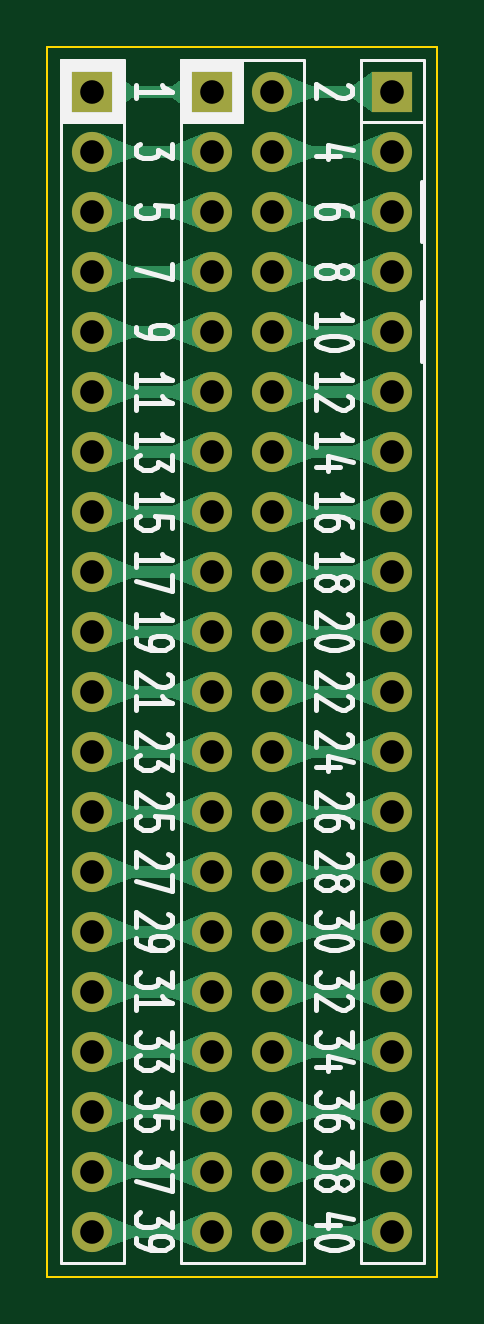
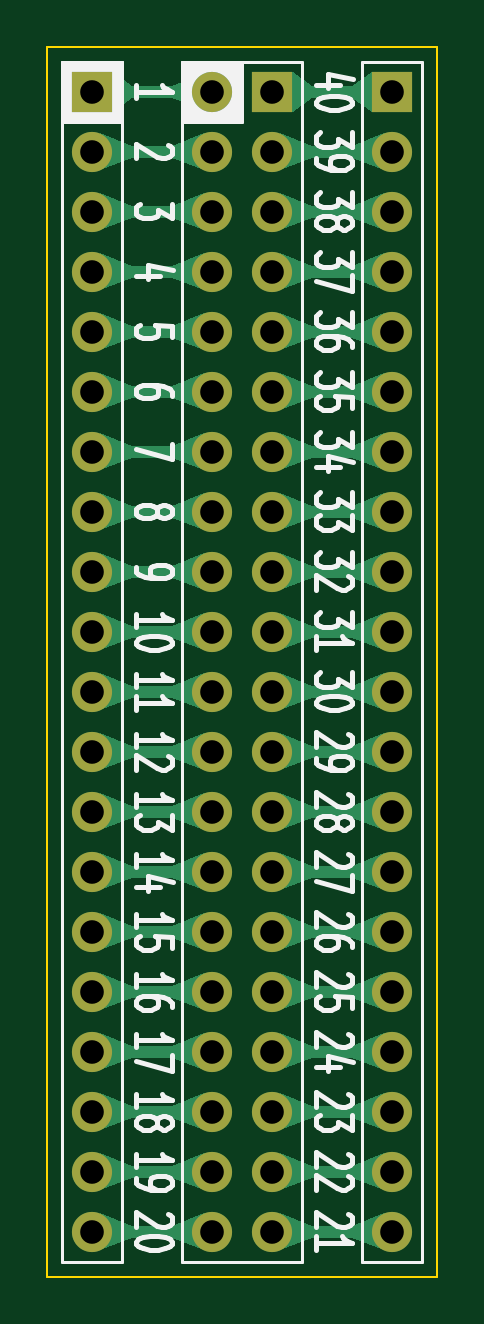
Circuit board: 11 layer files. Board 16.5 x 52.1 mm.
- bottom_copper: 40-pin header to breadboard adaptor-B_Cu.gbl (43945 bytes)
- bottom_mask: 40-pin header to breadboard adaptor-B_Mask.gbs (2637 bytes)
- paste: 40-pin header to breadboard adaptor-B_Paste.gbp (514 bytes)
- bottom_silk: 40-pin header to breadboard adaptor-B_Silkscreen.gbo (46647 bytes)
- outline: 40-pin header to breadboard adaptor-Edge_Cuts.gm1 (677 bytes)
- top_copper: 40-pin header to breadboard adaptor-F_Cu.gtl (43945 bytes)
- top_mask: 40-pin header to breadboard adaptor-F_Mask.gts (2637 bytes)
- paste: 40-pin header to breadboard adaptor-F_Paste.gtp (514 bytes)
- top_silk: 40-pin header to breadboard adaptor-F_Silkscreen.gto (47695 bytes)
- drill: 40-pin header to breadboard adaptor-NPTH.drl (272 bytes)
- drill: 40-pin header to breadboard adaptor-PTH.drl (1720 bytes)

=== bottom_copper: 40-pin header to breadboard adaptor-B_Cu.gbl (43945 bytes, source omitted) ===
=== bottom_mask: 40-pin header to breadboard adaptor-B_Mask.gbs ===
G04 #@! TF.GenerationSoftware,KiCad,Pcbnew,7.0.7*
G04 #@! TF.CreationDate,2023-08-24T22:47:44-04:00*
G04 #@! TF.ProjectId,40-pin header to breadboard adaptor,34302d70-696e-4206-9865-616465722074,rev?*
G04 #@! TF.SameCoordinates,Original*
G04 #@! TF.FileFunction,Soldermask,Bot*
G04 #@! TF.FilePolarity,Negative*
%FSLAX46Y46*%
G04 Gerber Fmt 4.6, Leading zero omitted, Abs format (unit mm)*
G04 Created by KiCad (PCBNEW 7.0.7) date 2023-08-24 22:47:44*
%MOMM*%
%LPD*%
G01*
G04 APERTURE LIST*
%ADD10R,1.700000X1.700000*%
%ADD11O,1.700000X1.700000*%
G04 APERTURE END LIST*
D10*
X108585000Y-70104000D03*
D11*
X108585000Y-72644000D03*
X108585000Y-75184000D03*
X108585000Y-77724000D03*
X108585000Y-80264000D03*
X108585000Y-82804000D03*
X108585000Y-85344000D03*
X108585000Y-87884000D03*
X108585000Y-90424000D03*
X108585000Y-92964000D03*
X108585000Y-95504000D03*
X108585000Y-98044000D03*
X108585000Y-100584000D03*
X108585000Y-103124000D03*
X108585000Y-105664000D03*
X108585000Y-108204000D03*
X108585000Y-110744000D03*
X108585000Y-113284000D03*
X108585000Y-115824000D03*
X108585000Y-118364000D03*
D10*
X121285000Y-70104000D03*
D11*
X121285000Y-72644000D03*
X121285000Y-75184000D03*
X121285000Y-77724000D03*
X121285000Y-80264000D03*
X121285000Y-82804000D03*
X121285000Y-85344000D03*
X121285000Y-87884000D03*
X121285000Y-90424000D03*
X121285000Y-92964000D03*
X121285000Y-95504000D03*
X121285000Y-98044000D03*
X121285000Y-100584000D03*
X121285000Y-103124000D03*
X121285000Y-105664000D03*
X121285000Y-108204000D03*
X121285000Y-110744000D03*
X121285000Y-113284000D03*
X121285000Y-115824000D03*
X121285000Y-118364000D03*
D10*
X113665000Y-70104000D03*
D11*
X116205000Y-70104000D03*
X113665000Y-72644000D03*
X116205000Y-72644000D03*
X113665000Y-75184000D03*
X116205000Y-75184000D03*
X113665000Y-77724000D03*
X116205000Y-77724000D03*
X113665000Y-80264000D03*
X116205000Y-80264000D03*
X113665000Y-82804000D03*
X116205000Y-82804000D03*
X113665000Y-85344000D03*
X116205000Y-85344000D03*
X113665000Y-87884000D03*
X116205000Y-87884000D03*
X113665000Y-90424000D03*
X116205000Y-90424000D03*
X113665000Y-92964000D03*
X116205000Y-92964000D03*
X113665000Y-95504000D03*
X116205000Y-95504000D03*
X113665000Y-98044000D03*
X116205000Y-98044000D03*
X113665000Y-100584000D03*
X116205000Y-100584000D03*
X113665000Y-103124000D03*
X116205000Y-103124000D03*
X113665000Y-105664000D03*
X116205000Y-105664000D03*
X113665000Y-108204000D03*
X116205000Y-108204000D03*
X113665000Y-110744000D03*
X116205000Y-110744000D03*
X113665000Y-113284000D03*
X116205000Y-113284000D03*
X113665000Y-115824000D03*
X116205000Y-115824000D03*
X113665000Y-118364000D03*
X116205000Y-118364000D03*
M02*

=== paste: 40-pin header to breadboard adaptor-B_Paste.gbp ===
G04 #@! TF.GenerationSoftware,KiCad,Pcbnew,7.0.7*
G04 #@! TF.CreationDate,2023-08-24T22:47:43-04:00*
G04 #@! TF.ProjectId,40-pin header to breadboard adaptor,34302d70-696e-4206-9865-616465722074,rev?*
G04 #@! TF.SameCoordinates,Original*
G04 #@! TF.FileFunction,Paste,Bot*
G04 #@! TF.FilePolarity,Positive*
%FSLAX46Y46*%
G04 Gerber Fmt 4.6, Leading zero omitted, Abs format (unit mm)*
G04 Created by KiCad (PCBNEW 7.0.7) date 2023-08-24 22:47:43*
%MOMM*%
%LPD*%
G01*
G04 APERTURE LIST*
G04 APERTURE END LIST*
M02*

=== bottom_silk: 40-pin header to breadboard adaptor-B_Silkscreen.gbo (46647 bytes, source omitted) ===
=== outline: 40-pin header to breadboard adaptor-Edge_Cuts.gm1 ===
G04 #@! TF.GenerationSoftware,KiCad,Pcbnew,7.0.7*
G04 #@! TF.CreationDate,2023-08-24T22:47:44-04:00*
G04 #@! TF.ProjectId,40-pin header to breadboard adaptor,34302d70-696e-4206-9865-616465722074,rev?*
G04 #@! TF.SameCoordinates,Original*
G04 #@! TF.FileFunction,Profile,NP*
%FSLAX46Y46*%
G04 Gerber Fmt 4.6, Leading zero omitted, Abs format (unit mm)*
G04 Created by KiCad (PCBNEW 7.0.7) date 2023-08-24 22:47:44*
%MOMM*%
%LPD*%
G01*
G04 APERTURE LIST*
G04 #@! TA.AperFunction,Profile*
%ADD10C,0.100000*%
G04 #@! TD*
G04 APERTURE END LIST*
D10*
X106680000Y-68199000D02*
X123190000Y-68199000D01*
X123190000Y-120269000D01*
X106680000Y-120269000D01*
X106680000Y-68199000D01*
M02*

=== top_copper: 40-pin header to breadboard adaptor-F_Cu.gtl (43945 bytes, source omitted) ===
=== top_mask: 40-pin header to breadboard adaptor-F_Mask.gts ===
G04 #@! TF.GenerationSoftware,KiCad,Pcbnew,7.0.7*
G04 #@! TF.CreationDate,2023-08-24T22:47:44-04:00*
G04 #@! TF.ProjectId,40-pin header to breadboard adaptor,34302d70-696e-4206-9865-616465722074,rev?*
G04 #@! TF.SameCoordinates,Original*
G04 #@! TF.FileFunction,Soldermask,Top*
G04 #@! TF.FilePolarity,Negative*
%FSLAX46Y46*%
G04 Gerber Fmt 4.6, Leading zero omitted, Abs format (unit mm)*
G04 Created by KiCad (PCBNEW 7.0.7) date 2023-08-24 22:47:44*
%MOMM*%
%LPD*%
G01*
G04 APERTURE LIST*
%ADD10R,1.700000X1.700000*%
%ADD11O,1.700000X1.700000*%
G04 APERTURE END LIST*
D10*
X108585000Y-70104000D03*
D11*
X108585000Y-72644000D03*
X108585000Y-75184000D03*
X108585000Y-77724000D03*
X108585000Y-80264000D03*
X108585000Y-82804000D03*
X108585000Y-85344000D03*
X108585000Y-87884000D03*
X108585000Y-90424000D03*
X108585000Y-92964000D03*
X108585000Y-95504000D03*
X108585000Y-98044000D03*
X108585000Y-100584000D03*
X108585000Y-103124000D03*
X108585000Y-105664000D03*
X108585000Y-108204000D03*
X108585000Y-110744000D03*
X108585000Y-113284000D03*
X108585000Y-115824000D03*
X108585000Y-118364000D03*
D10*
X121285000Y-70104000D03*
D11*
X121285000Y-72644000D03*
X121285000Y-75184000D03*
X121285000Y-77724000D03*
X121285000Y-80264000D03*
X121285000Y-82804000D03*
X121285000Y-85344000D03*
X121285000Y-87884000D03*
X121285000Y-90424000D03*
X121285000Y-92964000D03*
X121285000Y-95504000D03*
X121285000Y-98044000D03*
X121285000Y-100584000D03*
X121285000Y-103124000D03*
X121285000Y-105664000D03*
X121285000Y-108204000D03*
X121285000Y-110744000D03*
X121285000Y-113284000D03*
X121285000Y-115824000D03*
X121285000Y-118364000D03*
D10*
X113665000Y-70104000D03*
D11*
X116205000Y-70104000D03*
X113665000Y-72644000D03*
X116205000Y-72644000D03*
X113665000Y-75184000D03*
X116205000Y-75184000D03*
X113665000Y-77724000D03*
X116205000Y-77724000D03*
X113665000Y-80264000D03*
X116205000Y-80264000D03*
X113665000Y-82804000D03*
X116205000Y-82804000D03*
X113665000Y-85344000D03*
X116205000Y-85344000D03*
X113665000Y-87884000D03*
X116205000Y-87884000D03*
X113665000Y-90424000D03*
X116205000Y-90424000D03*
X113665000Y-92964000D03*
X116205000Y-92964000D03*
X113665000Y-95504000D03*
X116205000Y-95504000D03*
X113665000Y-98044000D03*
X116205000Y-98044000D03*
X113665000Y-100584000D03*
X116205000Y-100584000D03*
X113665000Y-103124000D03*
X116205000Y-103124000D03*
X113665000Y-105664000D03*
X116205000Y-105664000D03*
X113665000Y-108204000D03*
X116205000Y-108204000D03*
X113665000Y-110744000D03*
X116205000Y-110744000D03*
X113665000Y-113284000D03*
X116205000Y-113284000D03*
X113665000Y-115824000D03*
X116205000Y-115824000D03*
X113665000Y-118364000D03*
X116205000Y-118364000D03*
M02*

=== paste: 40-pin header to breadboard adaptor-F_Paste.gtp ===
G04 #@! TF.GenerationSoftware,KiCad,Pcbnew,7.0.7*
G04 #@! TF.CreationDate,2023-08-24T22:47:43-04:00*
G04 #@! TF.ProjectId,40-pin header to breadboard adaptor,34302d70-696e-4206-9865-616465722074,rev?*
G04 #@! TF.SameCoordinates,Original*
G04 #@! TF.FileFunction,Paste,Top*
G04 #@! TF.FilePolarity,Positive*
%FSLAX46Y46*%
G04 Gerber Fmt 4.6, Leading zero omitted, Abs format (unit mm)*
G04 Created by KiCad (PCBNEW 7.0.7) date 2023-08-24 22:47:43*
%MOMM*%
%LPD*%
G01*
G04 APERTURE LIST*
G04 APERTURE END LIST*
M02*

=== top_silk: 40-pin header to breadboard adaptor-F_Silkscreen.gto (47695 bytes, source omitted) ===
=== drill: 40-pin header to breadboard adaptor-NPTH.drl ===
M48
; DRILL file {KiCad 7.0.7} date Thu Aug 24 22:48:04 2023
; FORMAT={-:-/ absolute / metric / decimal}
; #@! TF.CreationDate,2023-08-24T22:48:04-04:00
; #@! TF.GenerationSoftware,Kicad,Pcbnew,7.0.7
; #@! TF.FileFunction,NonPlated,1,2,NPTH
FMAT,2
METRIC
%
G90
G05
T0
M30

=== drill: 40-pin header to breadboard adaptor-PTH.drl ===
M48
; DRILL file {KiCad 7.0.7} date Thu Aug 24 22:48:04 2023
; FORMAT={-:-/ absolute / metric / decimal}
; #@! TF.CreationDate,2023-08-24T22:48:04-04:00
; #@! TF.GenerationSoftware,Kicad,Pcbnew,7.0.7
; #@! TF.FileFunction,Plated,1,2,PTH
FMAT,2
METRIC
; #@! TA.AperFunction,Plated,PTH,ComponentDrill
T1C1.000
%
G90
G05
T1
X108.585Y-70.104
X108.585Y-72.644
X108.585Y-75.184
X108.585Y-77.724
X108.585Y-80.264
X108.585Y-82.804
X108.585Y-85.344
X108.585Y-87.884
X108.585Y-90.424
X108.585Y-92.964
X108.585Y-95.504
X108.585Y-98.044
X108.585Y-100.584
X108.585Y-103.124
X108.585Y-105.664
X108.585Y-108.204
X108.585Y-110.744
X108.585Y-113.284
X108.585Y-115.824
X108.585Y-118.364
X113.665Y-70.104
X113.665Y-72.644
X113.665Y-75.184
X113.665Y-77.724
X113.665Y-80.264
X113.665Y-82.804
X113.665Y-85.344
X113.665Y-87.884
X113.665Y-90.424
X113.665Y-92.964
X113.665Y-95.504
X113.665Y-98.044
X113.665Y-100.584
X113.665Y-103.124
X113.665Y-105.664
X113.665Y-108.204
X113.665Y-110.744
X113.665Y-113.284
X113.665Y-115.824
X113.665Y-118.364
X116.205Y-70.104
X116.205Y-72.644
X116.205Y-75.184
X116.205Y-77.724
X116.205Y-80.264
X116.205Y-82.804
X116.205Y-85.344
X116.205Y-87.884
X116.205Y-90.424
X116.205Y-92.964
X116.205Y-95.504
X116.205Y-98.044
X116.205Y-100.584
X116.205Y-103.124
X116.205Y-105.664
X116.205Y-108.204
X116.205Y-110.744
X116.205Y-113.284
X116.205Y-115.824
X116.205Y-118.364
X121.285Y-70.104
X121.285Y-72.644
X121.285Y-75.184
X121.285Y-77.724
X121.285Y-80.264
X121.285Y-82.804
X121.285Y-85.344
X121.285Y-87.884
X121.285Y-90.424
X121.285Y-92.964
X121.285Y-95.504
X121.285Y-98.044
X121.285Y-100.584
X121.285Y-103.124
X121.285Y-105.664
X121.285Y-108.204
X121.285Y-110.744
X121.285Y-113.284
X121.285Y-115.824
X121.285Y-118.364
T0
M30

